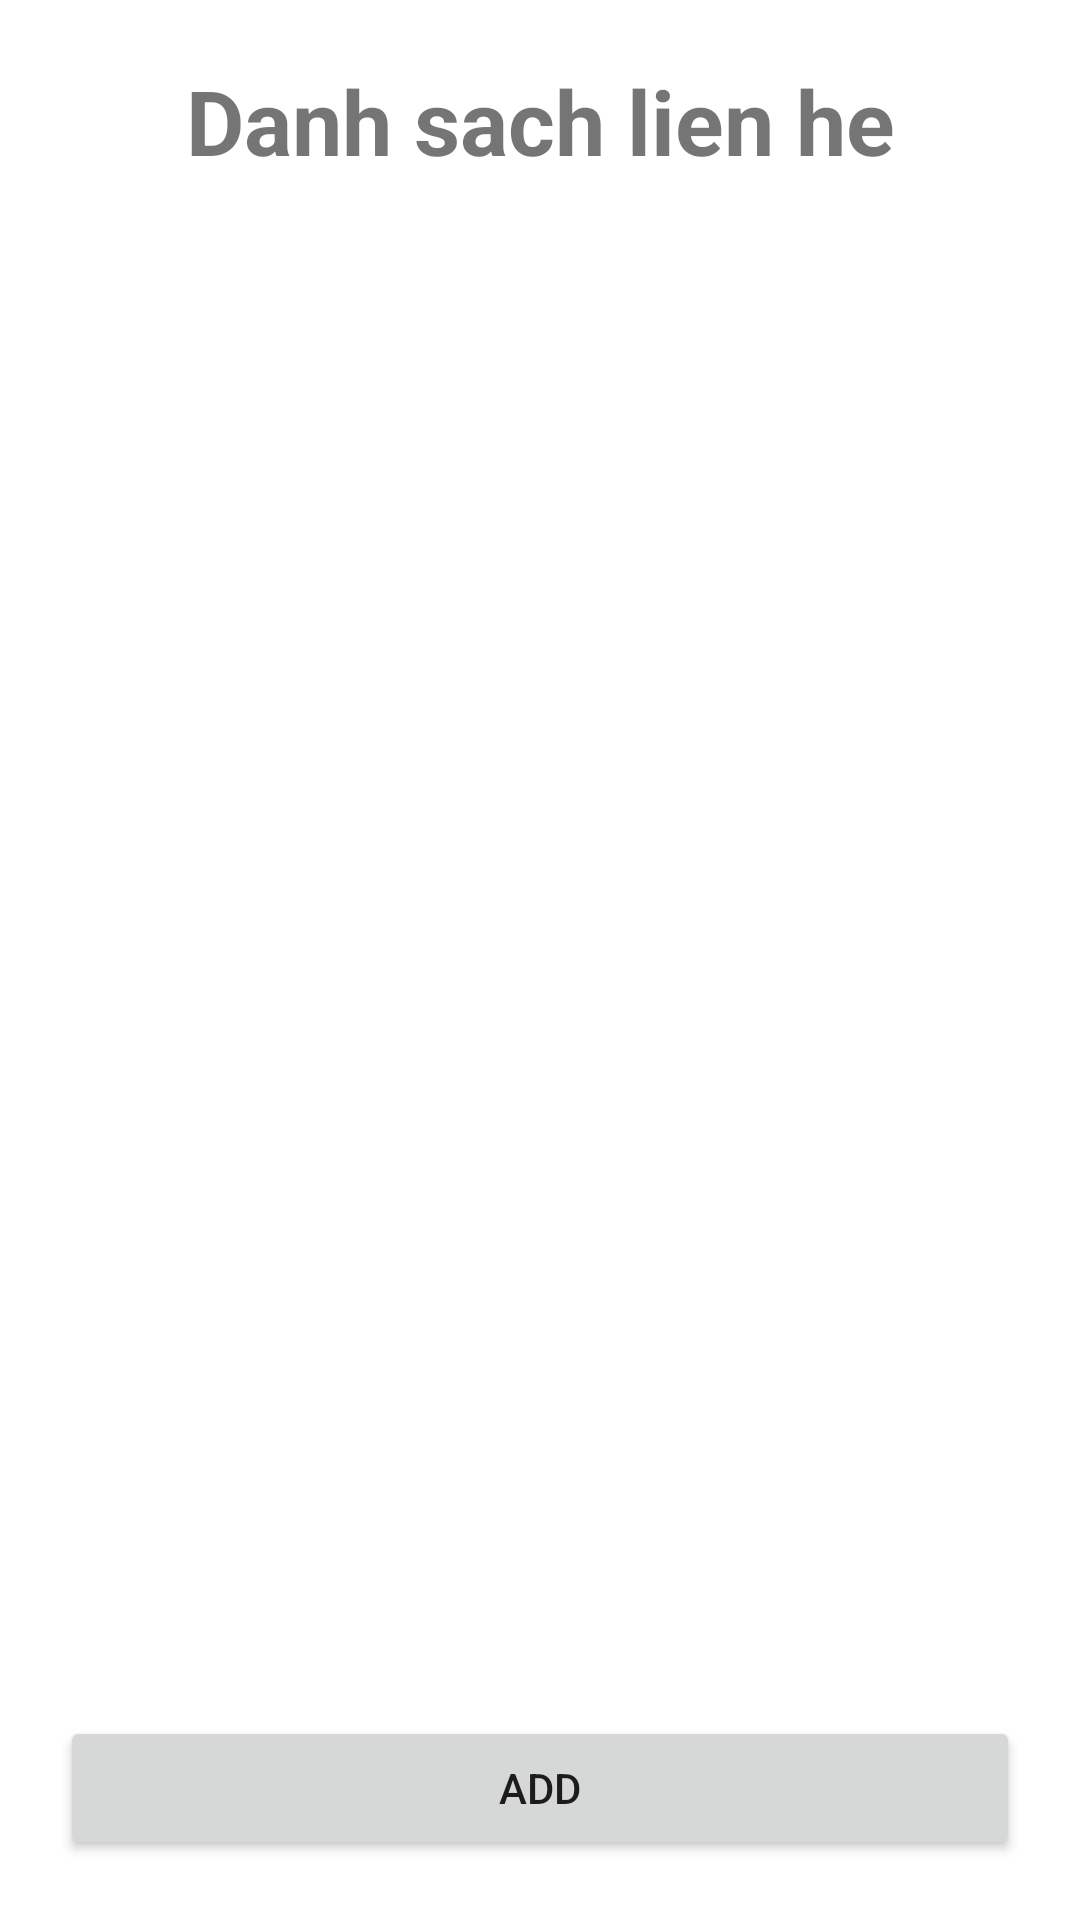

This screen was rendered from an Android layout file. Write that file and the resources it references.
<!-- AndroidManifest.xml: application theme Theme.Bai1 -->
<!-- res/layout/activity_list_lien_he.xml -->
<?xml version="1.0" encoding="utf-8"?>
<androidx.constraintlayout.widget.ConstraintLayout xmlns:android="http://schemas.android.com/apk/res/android"
    xmlns:app="http://schemas.android.com/apk/res-auto"
    xmlns:tools="http://schemas.android.com/tools"
    android:id="@+id/main"
    android:layout_width="match_parent"
    android:layout_height="match_parent"
    tools:context=".ListLienHeActivity">
    
    <TextView
        android:layout_width="wrap_content"
        android:layout_height="wrap_content"
        android:id="@+id/tv1"
        android:text="Danh sach lien he"
        android:textSize="30sp"
        android:textStyle="bold"
        android:layout_margin="20dp"
        app:layout_constraintStart_toStartOf="parent"
        app:layout_constraintEnd_toEndOf="parent"
        app:layout_constraintTop_toTopOf="parent"
        />
    <androidx.recyclerview.widget.RecyclerView
        android:layout_width="match_parent"
        android:layout_height="wrap_content"
        app:layout_constraintTop_toBottomOf="@+id/tv1"
        android:id="@+id/rcv"
        />
    <Button
        android:layout_width="match_parent"
        android:layout_height="wrap_content"
        android:id="@+id/btnAdd"
        android:text="Add"
        android:layout_margin="20dp"
        app:layout_constraintBottom_toBottomOf="parent"
        />



</androidx.constraintlayout.widget.ConstraintLayout>
<!-- resources referenced by this layout -->
<resources>
  <style name="Theme.Bai1" parent="Theme.MaterialComponents.DayNight.NoActionBar">
          
          <item name="colorPrimary">@color/purple_500</item>
          <item name="colorPrimaryVariant">@color/purple_700</item>
          <item name="colorOnPrimary">@color/white</item>
          
          <item name="colorSecondary">@color/teal_200</item>
          <item name="colorSecondaryVariant">@color/teal_700</item>
          <item name="colorOnSecondary">@color/black</item>
          
          <item name="android:statusBarColor">?attr/colorPrimaryVariant</item>
          
      </style>
  <!-- not gathered from this repository: default colours our renderer supplied (Android Studio template values) -->
  <color name="purple_500">#FF6200EE</color>
  <color name="purple_700">#FF3700B3</color>
  <color name="teal_200">#FF03DAC5</color>
  <color name="teal_700">#FF018786</color>
  <color name="black">#FF000000</color>
  <color name="white">#FFFFFFFF</color>
</resources>
